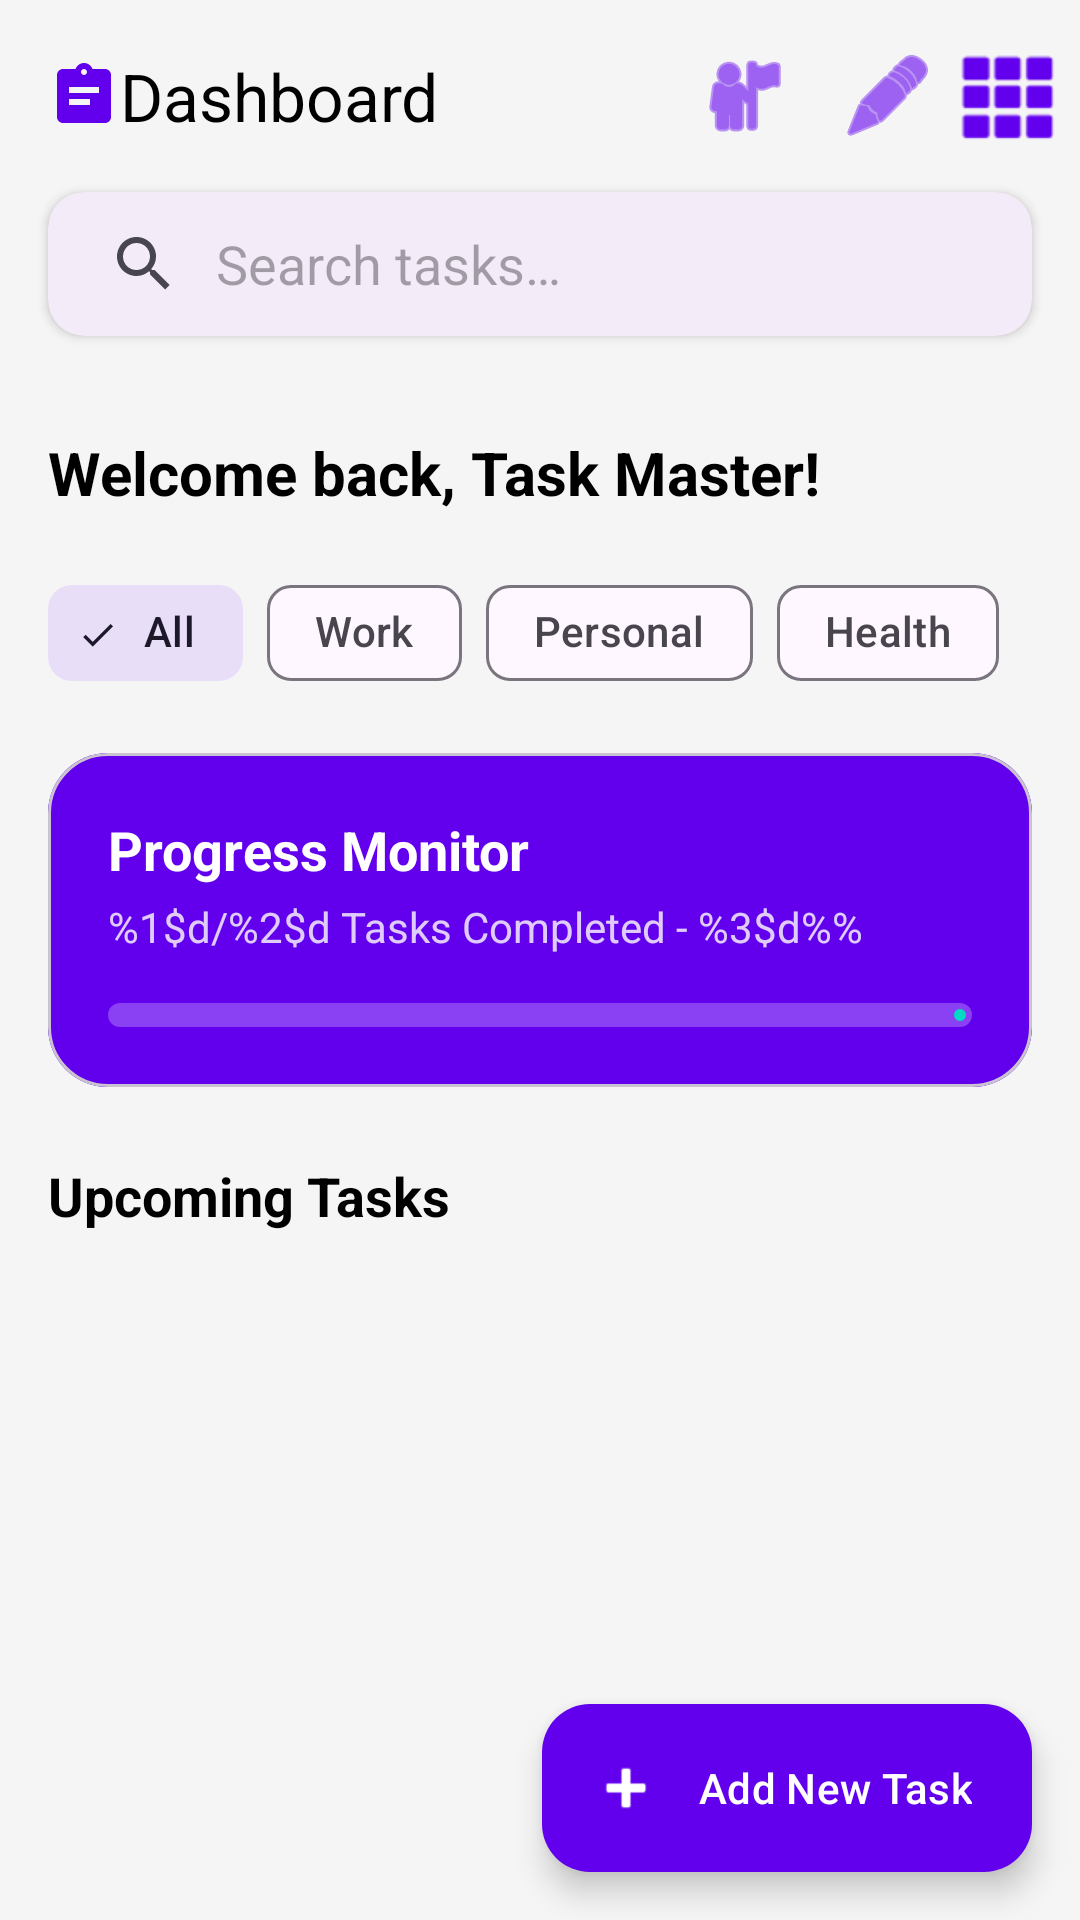

Reconstruct the res/layout file that produces this screen, plus the resources it refers to.
<!-- AndroidManifest.xml: application theme Theme.TaskMaster -->
<!-- res/layout/activity_dashboardscreen.xml -->
<?xml version="1.0" encoding="utf-8"?>
<androidx.coordinatorlayout.widget.CoordinatorLayout xmlns:android="http://schemas.android.com/apk/res/android"
    xmlns:app="http://schemas.android.com/apk/res-auto"
    xmlns:tools="http://schemas.android.com/tools"
    android:id="@+id/main"
    android:layout_width="match_parent"
    android:layout_height="match_parent"
    android:background="@color/backgroundColor"
    tools:context=".Dashboardscreen">

    <com.google.android.material.appbar.AppBarLayout
        android:layout_width="match_parent"
        android:layout_height="wrap_content"
        android:background="@color/backgroundColor"
        app:elevation="0dp">

        <androidx.appcompat.widget.Toolbar
            android:id="@+id/toolbar"
            android:layout_width="match_parent"
            android:layout_height="?attr/actionBarSize"
            app:title="@string/dashboard_title"
            app:titleTextColor="@color/black"
            app:logo="@drawable/ic_task_logo"
            app:logoDescription="@string/app_name">

            <ImageView
                android:id="@+id/board_icon"
                android:layout_width="32dp"
                android:layout_height="32dp"
                android:layout_gravity="end"
                android:layout_marginEnd="8dp"
                android:src="@android:drawable/ic_dialog_dialer"
                app:tint="@color/primaryColor"
                android:contentDescription="@string/project_board_desc" />

            <ImageView
                android:id="@+id/test_interaction_icon"
                android:layout_width="32dp"
                android:layout_height="32dp"
                android:layout_gravity="end"
                android:layout_marginEnd="8dp"
                android:src="@android:drawable/ic_menu_edit"
                app:tint="@color/primaryColor"
                android:contentDescription="@string/interaction_test_desc" />

            <ImageView
                android:id="@+id/profile_icon"
                android:layout_width="32dp"
                android:layout_height="32dp"
                android:layout_gravity="end"
                android:layout_marginEnd="16dp"
                android:src="@android:drawable/ic_menu_myplaces"
                app:tint="@color/primaryColor"
                android:contentDescription="Profile" />
        </androidx.appcompat.widget.Toolbar>

        
        <com.google.android.material.card.MaterialCardView
            android:layout_width="match_parent"
            android:layout_height="wrap_content"
            android:layout_marginHorizontal="16dp"
            android:layout_marginBottom="8dp"
            app:cardCornerRadius="12dp"
            app:cardElevation="2dp"
            app:strokeWidth="0dp">

            <androidx.appcompat.widget.SearchView
                android:id="@+id/search_view"
                android:layout_width="match_parent"
                android:layout_height="wrap_content"
                app:iconifiedByDefault="false"
                app:queryBackground="@android:color/transparent"
                app:queryHint="@string/search_hint" />
        </com.google.android.material.card.MaterialCardView>

    </com.google.android.material.appbar.AppBarLayout>

    <androidx.core.widget.NestedScrollView
        android:layout_width="match_parent"
        android:layout_height="match_parent"
        app:layout_behavior="@string/appbar_scrolling_view_behavior">

        <androidx.constraintlayout.widget.ConstraintLayout
            android:layout_width="match_parent"
            android:layout_height="wrap_content"
            android:paddingBottom="80dp">

            <TextView
                android:id="@+id/welcome_user_text"
                android:layout_width="wrap_content"
                android:layout_height="wrap_content"
                android:layout_marginStart="16dp"
                android:layout_marginTop="24dp"
                android:text="@string/welcome_back"
                android:textColor="@color/black"
                android:textSize="20sp"
                android:textStyle="bold"
                app:layout_constraintStart_toStartOf="parent"
                app:layout_constraintTop_toTopOf="parent" />

            
            <HorizontalScrollView
                android:id="@+id/filter_scroll"
                android:layout_width="match_parent"
                android:layout_height="wrap_content"
                android:paddingHorizontal="16dp"
                android:layout_marginTop="16dp"
                android:scrollbars="none"
                app:layout_constraintTop_toBottomOf="@id/welcome_user_text">

                <com.google.android.material.chip.ChipGroup
                    android:id="@+id/filter_chip_group"
                    android:layout_width="wrap_content"
                    android:layout_height="wrap_content"
                    app:singleSelection="true"
                    app:selectionRequired="true">

                    <com.google.android.material.chip.Chip
                        android:id="@+id/chip_all"
                        style="@style/Widget.Material3.Chip.Filter"
                        android:layout_width="wrap_content"
                        android:layout_height="wrap_content"
                        android:text="@string/filter_all"
                        android:checked="true" />

                    <com.google.android.material.chip.Chip
                        android:id="@+id/chip_work"
                        style="@style/Widget.Material3.Chip.Filter"
                        android:layout_width="wrap_content"
                        android:layout_height="wrap_content"
                        android:text="@string/filter_work" />

                    <com.google.android.material.chip.Chip
                        android:id="@+id/chip_personal"
                        style="@style/Widget.Material3.Chip.Filter"
                        android:layout_width="wrap_content"
                        android:layout_height="wrap_content"
                        android:text="@string/filter_personal" />

                    <com.google.android.material.chip.Chip
                        android:id="@+id/chip_health"
                        style="@style/Widget.Material3.Chip.Filter"
                        android:layout_width="wrap_content"
                        android:layout_height="wrap_content"
                        android:text="@string/filter_health" />
                </com.google.android.material.chip.ChipGroup>
            </HorizontalScrollView>

            
            <com.google.android.material.card.MaterialCardView
                android:id="@+id/summary_card"
                android:layout_width="match_parent"
                android:layout_height="wrap_content"
                android:layout_margin="16dp"
                app:cardCornerRadius="20dp"
                app:layout_constraintTop_toBottomOf="@id/filter_scroll">

                <LinearLayout
                    android:layout_width="match_parent"
                    android:layout_height="wrap_content"
                    android:orientation="vertical"
                    android:padding="20dp"
                    android:background="@color/primaryColor">

                    <TextView
                        android:id="@+id/progress_title"
                        android:layout_width="wrap_content"
                        android:layout_height="wrap_content"
                        android:text="@string/progress_monitor"
                        android:textColor="@color/white"
                        android:textSize="18sp"
                        android:textStyle="bold" />

                    <TextView
                        android:id="@+id/progress_stats"
                        android:layout_width="wrap_content"
                        android:layout_height="wrap_content"
                        android:layout_marginTop="4dp"
                        android:text="@string/progress_stats_format"
                        android:textColor="#CCFFFFFF"
                        android:textSize="14sp" />

                    <com.google.android.material.progressindicator.LinearProgressIndicator
                        android:id="@+id/progress_bar"
                        android:layout_width="match_parent"
                        android:layout_height="wrap_content"
                        android:layout_marginTop="16dp"
                        android:progress="0"
                        app:indicatorColor="@color/accentColor"
                        app:trackColor="#40FFFFFF"
                        app:trackThickness="8dp"
                        app:trackCornerRadius="4dp" />
                </LinearLayout>
            </com.google.android.material.card.MaterialCardView>

            
            <TextView
                android:id="@+id/tasks_header"
                android:layout_width="wrap_content"
                android:layout_height="wrap_content"
                android:layout_marginStart="16dp"
                android:layout_marginTop="24dp"
                android:text="@string/upcoming_tasks"
                android:textColor="@color/black"
                android:textSize="18sp"
                android:textStyle="bold"
                app:layout_constraintStart_toStartOf="parent"
                app:layout_constraintTop_toBottomOf="@id/summary_card" />

            <androidx.recyclerview.widget.RecyclerView
                android:id="@+id/tasks_recycler_view"
                android:layout_width="match_parent"
                android:layout_height="wrap_content"
                android:layout_marginTop="8dp"
                android:nestedScrollingEnabled="false"
                app:layout_constraintTop_toBottomOf="@id/tasks_header"
                tools:listitem="@layout/item_task" />

            <TextView
                android:id="@+id/empty_state_text"
                android:layout_width="wrap_content"
                android:layout_height="wrap_content"
                android:layout_marginTop="48dp"
                android:text="@string/no_tasks_found"
                android:visibility="gone"
                app:layout_constraintEnd_toEndOf="parent"
                app:layout_constraintStart_toStartOf="parent"
                app:layout_constraintTop_toBottomOf="@id/tasks_header" />

        </androidx.constraintlayout.widget.ConstraintLayout>
    </androidx.core.widget.NestedScrollView>

    <com.google.android.material.floatingactionbutton.ExtendedFloatingActionButton
        android:id="@+id/fab_add_task"
        android:layout_width="wrap_content"
        android:layout_height="wrap_content"
        android:layout_gravity="bottom|end"
        android:layout_margin="16dp"
        android:text="@string/add_new_task"
        android:textColor="@color/white"
        app:icon="@android:drawable/ic_input_add"
        app:iconTint="@color/white"
        app:backgroundTint="@color/primaryColor" />

</androidx.coordinatorlayout.widget.CoordinatorLayout>
<!-- res/layout/item_task.xml (included above) -->
<?xml version="1.0" encoding="utf-8"?>
<com.google.android.material.card.MaterialCardView xmlns:android="http://schemas.android.com/apk/res/android"
    xmlns:app="http://schemas.android.com/apk/res-auto"
    android:layout_width="match_parent"
    android:layout_height="wrap_content"
    android:layout_marginBottom="8dp"
    app:cardCornerRadius="12dp"
    app:cardElevation="2dp"
    app:strokeWidth="0dp">

    <androidx.constraintlayout.widget.ConstraintLayout
        android:layout_width="match_parent"
        android:layout_height="wrap_content"
        android:padding="16dp">

        <View
            android:id="@+id/priority_indicator"
            android:layout_width="4dp"
            android:layout_height="0dp"
            android:background="@color/primaryColor"
            app:layout_constraintBottom_toBottomOf="parent"
            app:layout_constraintStart_toStartOf="parent"
            app:layout_constraintTop_toTopOf="parent" />

        <TextView
            android:id="@+id/task_title"
            android:layout_width="0dp"
            android:layout_height="wrap_content"
            android:layout_marginStart="12dp"
            android:text="Finish Project Proposal"
            android:textColor="@color/black"
            android:textSize="16sp"
            android:textStyle="bold"
            app:layout_constraintEnd_toStartOf="@+id/task_time"
            app:layout_constraintStart_toEndOf="@id/priority_indicator"
            app:layout_constraintTop_toTopOf="parent" />

        <TextView
            android:id="@+id/task_category"
            android:layout_width="wrap_content"
            android:layout_height="wrap_content"
            android:text="Work"
            android:textSize="12sp"
            android:alpha="0.6"
            app:layout_constraintStart_toStartOf="@id/task_title"
            app:layout_constraintTop_toBottomOf="@id/task_title" />

        <TextView
            android:id="@+id/task_time"
            android:layout_width="wrap_content"
            android:layout_height="wrap_content"
            android:text="10:00 AM"
            android:textColor="@color/primaryColor"
            android:textSize="12sp"
            app:layout_constraintEnd_toEndOf="parent"
            app:layout_constraintTop_toTopOf="parent" />

        <TextView
            android:id="@+id/task_date"
            android:layout_width="wrap_content"
            android:layout_height="wrap_content"
            android:text="25 Oct 2023"
            android:textSize="11sp"
            android:alpha="0.5"
            app:layout_constraintEnd_toEndOf="parent"
            app:layout_constraintTop_toBottomOf="@id/task_time" />

    </androidx.constraintlayout.widget.ConstraintLayout>
</com.google.android.material.card.MaterialCardView>
<!-- resources referenced by this layout -->
<resources>
  <color name="accentColor">#03DAC5</color>
  <color name="backgroundColor">#F5F5F5</color>
  <color name="black">#FF000000</color>
  <color name="primaryColor">#6200EE</color>
  <color name="white">#FFFFFFFF</color>
  <!-- drawable ic_task_logo (drawable) -->
  <vector xmlns:android="http://schemas.android.com/apk/res/android"
      android:width="24dp"
      android:height="24dp"
      android:viewportWidth="24"
      android:viewportHeight="24">
      <path
          android:fillColor="@color/primaryColor"
          android:pathData="M19,3h-4.18C14.4,1.84 13.3,1 12,1c-1.3,0 -2.4,0.84 -2.82,2H5c-1.1,0 -2,0.9 -2,2v14c0,1.1 0.9,2 2,2h14c1.1,0 2,-0.9 2,-2V5C21,3.9 20.1,3 19,3zM12,3c0.55,0 1,0.45 1,1s-0.45,1 -1,1 -1,-0.45 -1,-1 0.45,-1 1,-1zM14,15H7v-2h7V15zM17,11H7V9h10V11z" />
  </vector>
  <string name="add_new_task">Add New Task</string>
  <string name="app_name">TaskMaster</string>
  <string name="dashboard_title">Dashboard</string>
  <string name="filter_all">All</string>
  <string name="filter_health">Health</string>
  <string name="filter_personal">Personal</string>
  <string name="filter_work">Work</string>
  <string name="interaction_test_desc">Test Interactions</string>
  <string name="no_tasks_found">No tasks found</string>
  <string name="progress_monitor">Progress Monitor</string>
  <string name="progress_stats_format">%1$d/%2$d Tasks Completed - %3$d%%</string>
  <string name="project_board_desc">Project Board</string>
  <string name="search_hint">Search tasks…</string>
  <string name="upcoming_tasks">Upcoming Tasks</string>
  <string name="welcome_back">Welcome back, Task Master!</string>
  <style name="Theme.TaskMaster" parent="Base.Theme.TaskMaster" />
  <style name="Base.Theme.TaskMaster" parent="Theme.Material3.DayNight.NoActionBar">
          
          
      </style>
</resources>
